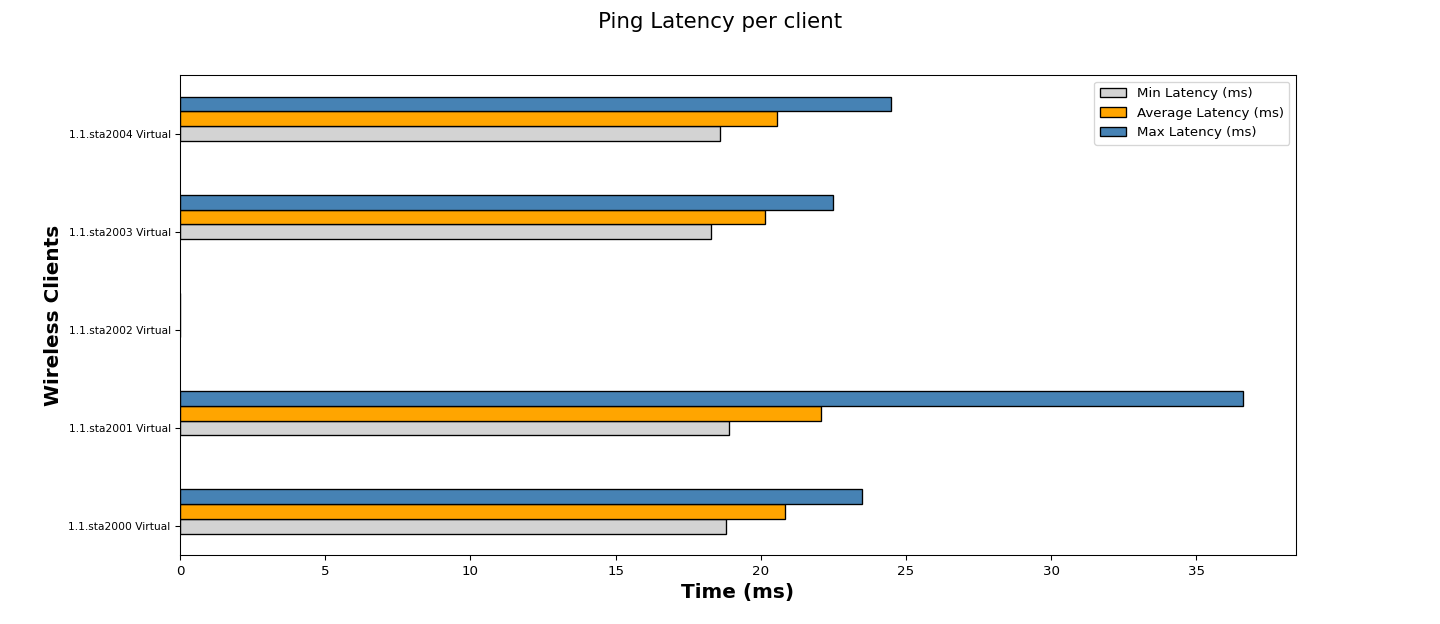

The file beside this chart, header and first rows:
Wireless Clients, Min Latency (ms), Average Latency (ms), Max Latency (ms)
1.1.sta2000 Virtual, 18.80, 20.84, 23.50
1.1.sta2001 Virtual, 18.90, 22.07, 36.60
1.1.sta2002 Virtual, 0.00, 0.00, 0.00
1.1.sta2003 Virtual, 18.30, 20.16, 22.50
1.1.sta2004 Virtual, 18.60, 20.56, 24.50
